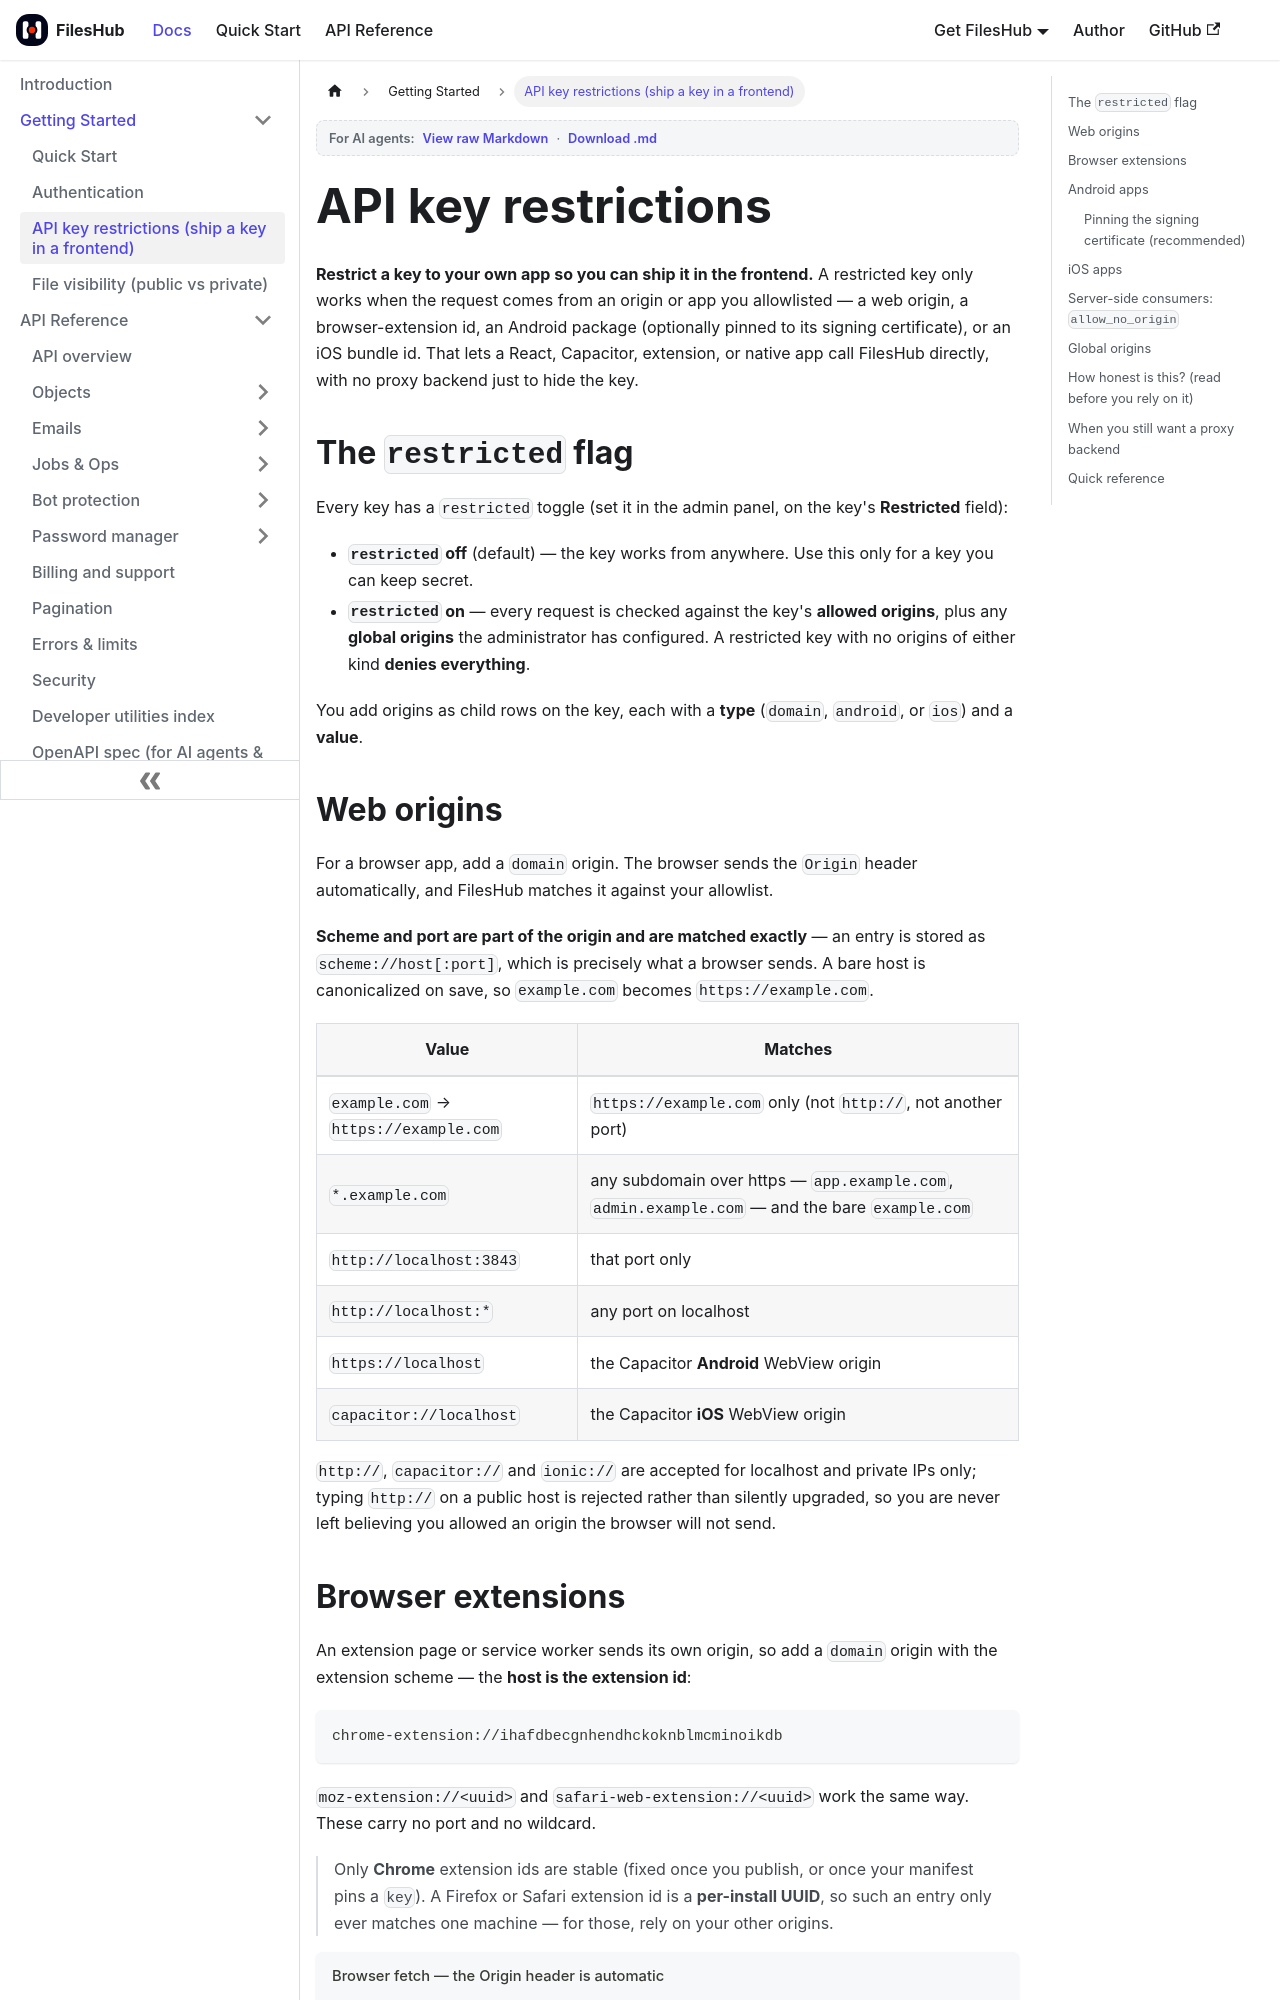

repository: aoneahsan/files-hub-docs · page: getting-started/api-key-restrictions.html · generator: docusaurus

---
sidebar_position: 4
title: API key restrictions (ship a key in a frontend)
description: Restrict a FilesHub API key to your own web origins, browser-extension ids, Android package + signing certificate, or iOS bundle id — so you can embed the key in a React/mobile/extension app without a proxy backend.
keywords: [fileshub api key restriction, restrict api key origin, allowed origins, android signing certificate, X-App-Id, X-Android-Cert, frontend api key, no backend, sha256 fingerprint, chrome-extension origin, allow_no_origin]
last_update:
  date: 2026-09-10
  author: Ahsan Mahmood
---

# API key restrictions

**Restrict a key to your own app so you can ship it in the frontend.** A restricted key only works when the request comes from an origin or app you allowlisted — a web origin, a browser-extension id, an Android package (optionally pinned to its signing certificate), or an iOS bundle id. That lets a React, Capacitor, extension, or native app call FilesHub directly, with no proxy backend just to hide the key.

## The `restricted` flag

Every key has a `restricted` toggle (set it in the admin panel, on the key's **Restricted** field):

- **`restricted` off** (default) — the key works from anywhere. Use this only for a key you can keep secret.
- **`restricted` on** — every request is checked against the key's **allowed origins**, plus any **global origins** the administrator has configured. A restricted key with no origins of either kind **denies everything**.

You add origins as child rows on the key, each with a **type** (`domain`, `android`, or `ios`) and a **value**.

## Web origins

For a browser app, add a `domain` origin. The browser sends the `Origin` header automatically, and FilesHub matches it against your allowlist.

**Scheme and port are part of the origin and are matched exactly** — an entry is stored as `scheme://host[:port]`, which is precisely what a browser sends. A bare host is canonicalized on save, so `example.com` becomes `https://example.com`.

| Value | Matches |
|---|---|
| `example.com` → `https://example.com` | `https://example.com` only (not `http://`, not another port) |
| `*.example.com` | any subdomain over https — `app.example.com`, `admin.example.com` — and the bare `example.com` |
| `http://localhost:3843` | that port only |
| `http://localhost:*` | any port on localhost |
| `https://localhost` | the Capacitor **Android** WebView origin |
| `capacitor://localhost` | the Capacitor **iOS** WebView origin |

`http://`, `capacitor://` and `ionic://` are accepted for localhost and private IPs only; typing `http://` on a public host is rejected rather than silently upgraded, so you are never left believing you allowed an origin the browser will not send.
